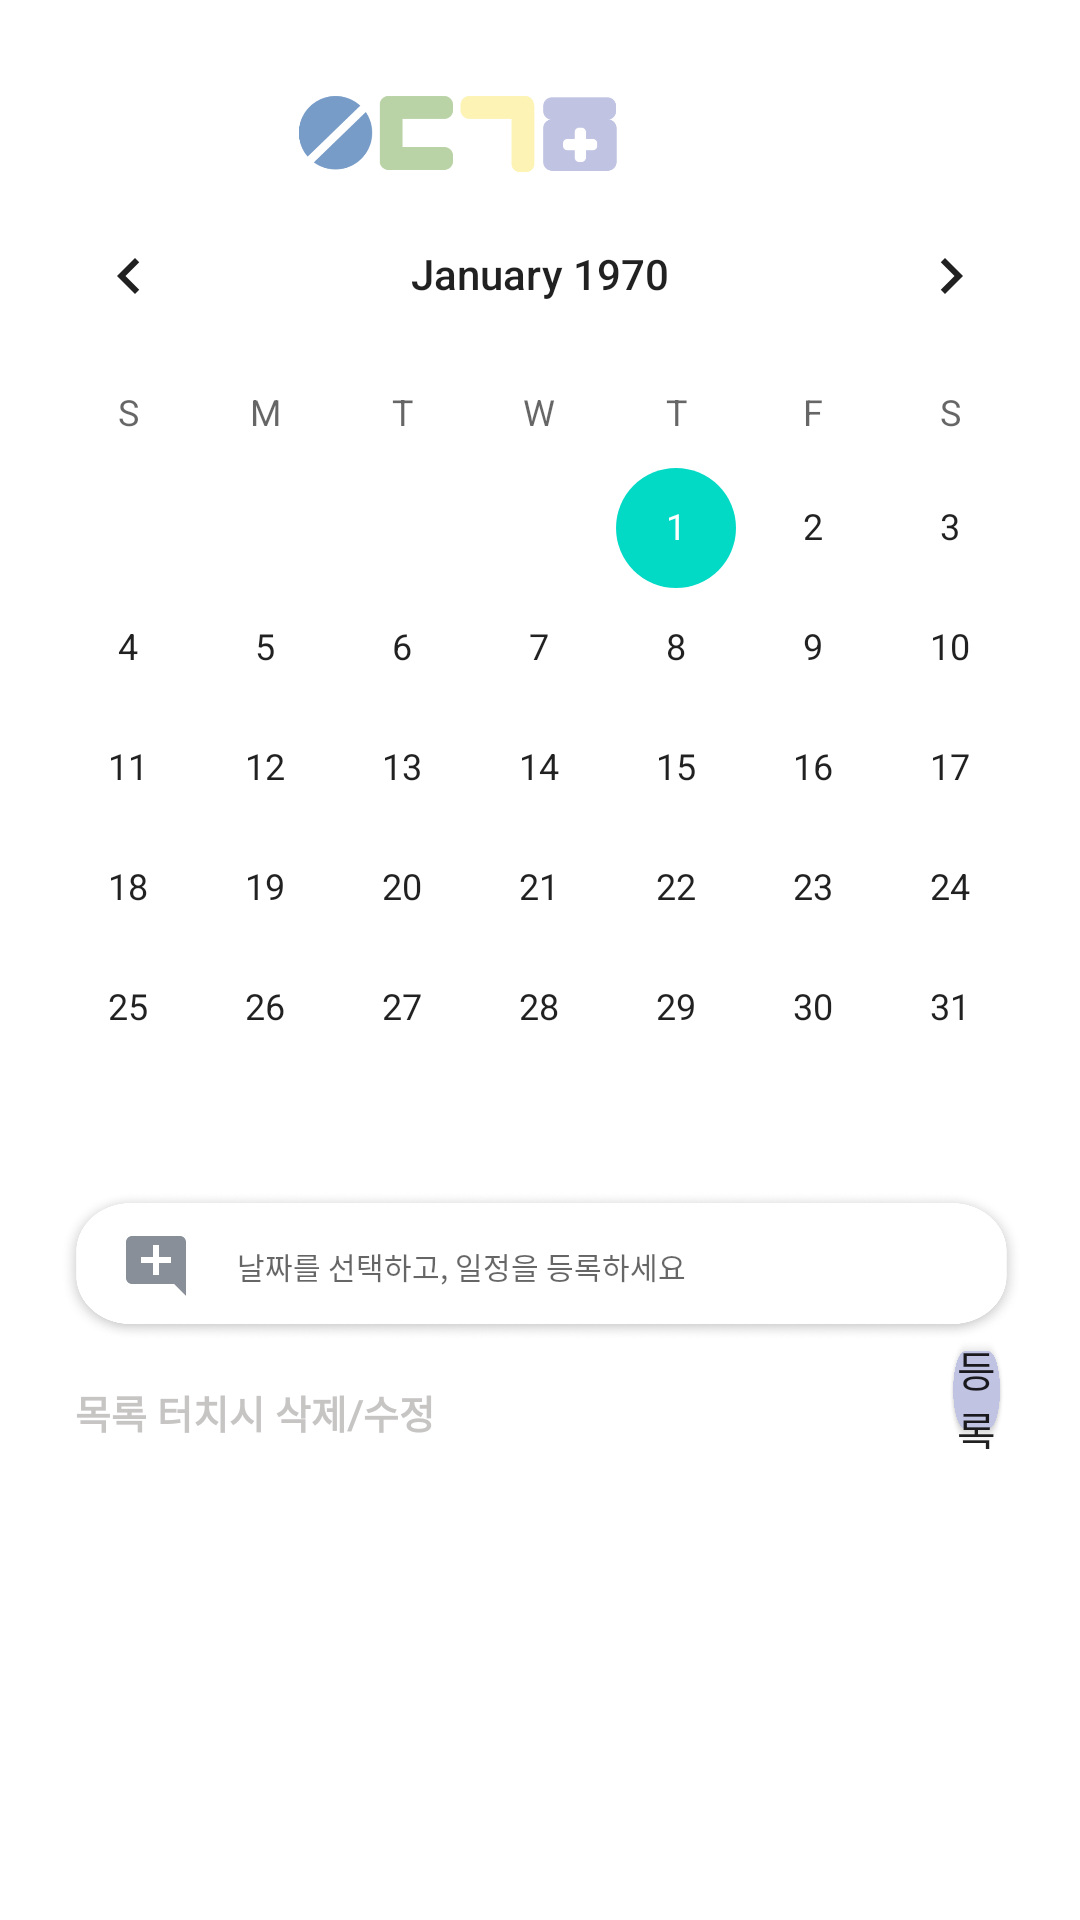

Reconstruct the res/layout file that produces this screen, plus the resources it refers to.
<!-- AndroidManifest.xml: application theme Theme.Medicine4 -->
<!-- res/layout/fragment_calendar.xml -->
<?xml version="1.0" encoding="utf-8"?>
<RelativeLayout xmlns:android="http://schemas.android.com/apk/res/android"
    xmlns:app="http://schemas.android.com/apk/res-auto"
    xmlns:tools="http://schemas.android.com/tools"
    android:id="@+id/screen3"
    android:layout_width="match_parent"
    android:layout_height="wrap_content"
    android:orientation="vertical"
    tools:context=".ScheduleRegisterFragment" >

    <androidx.recyclerview.widget.RecyclerView
        android:id="@+id/schedulelistView"
        android:layout_width="408dp"
        android:layout_height="match_parent"
        android:layout_marginLeft="3dp"
        android:layout_marginTop="480dp" />

    <EditText
        android:id="@+id/contextEditText"
        android:layout_width="wrap_content"
        android:layout_height="50dp"
        android:layout_alignParentTop="true"
        android:layout_alignParentRight="true"
        android:layout_centerHorizontal="true"
        android:layout_marginLeft="20dp"
        android:layout_marginTop="397dp"
        android:layout_marginRight="19dp"
        android:layout_marginBottom="-14dp"
        android:background="@drawable/inputcontent"
        android:drawableLeft="@drawable/baseline_add_comment_24"
        android:drawablePadding="15dp"
        android:ems="10"
        android:fontFamily="@font/sejonghospital"
        android:hint="날짜를 선택하고, 일정을 등록하세요"
        android:inputType="text"
        android:paddingStart="20dp"
        android:textSize="10sp"
        app:layout_constraintEnd_toEndOf="parent"
        app:layout_constraintHorizontal_bias="0.0"
        app:layout_constraintStart_toStartOf="parent" />

    <EditText
        android:id="@+id/newEntryEditText"
        android:layout_width="wrap_content"
        android:layout_height="50dp"
        android:layout_alignParentTop="true"
        android:layout_alignParentRight="true"
        android:layout_centerHorizontal="true"
        android:layout_marginLeft="29dp"
        android:layout_marginTop="395dp"
        android:layout_marginRight="25dp"
        android:layout_marginBottom="-14dp"
        android:background="@drawable/inputcontent"
        android:drawableLeft="@drawable/comment"
        android:drawablePadding="5dp"
        android:ems="10"
        android:fontFamily="@font/sejonghospital"
        android:hint="새로운 일정 내용"
        android:inputType="text"
        android:textAlignment="center"
        android:textColorHint="#CFCACA"
        android:textSize="18sp"
        android:visibility="invisible"
        app:layout_constraintEnd_toEndOf="parent"
        app:layout_constraintHorizontal_bias="0.0"
        app:layout_constraintStart_toStartOf="parent"
        app:layout_constraintTop_toBottomOf="@+id/contextEditText" />

    <androidx.appcompat.widget.AppCompatButton
        android:id="@+id/registerButton"
        android:layout_width="wrap_content"
        android:layout_height="37dp"
        android:layout_alignParentTop="true"
        android:layout_alignParentEnd="true"
        android:layout_alignParentRight="true"
        android:layout_marginStart="316dp"
        android:layout_marginTop="446dp"

        android:layout_marginEnd="25dp"
        android:layout_marginRight="18dp"
        android:background="@drawable/purplebar"
        android:fontFamily="@font/sejonghospitalbold"
        android:text="등록"
        android:textSize="14sp" />

    <TextView
        android:id="@+id/delupdateTextView"
        android:layout_width="165dp"
        android:layout_height="wrap_content"

        android:layout_alignParentTop="true"

        android:layout_marginLeft="25dp"
        android:layout_marginTop="461dp"
        android:fontFamily="@font/sejonghospital"
        android:text="목록 터치시 삭제/수정"
        android:textColor="#B2AFABAB"
        android:textSize="13sp"
        android:textStyle="bold" />

    <TextView
        android:id="@+id/DateView"
        android:layout_width="165dp"
        android:layout_height="27dp"

        android:layout_alignParentTop="true"

        android:layout_marginLeft="5dp"
        android:layout_marginTop="628dp"
        android:textSize="30sp"
        android:textStyle="bold"
        android:fontFamily="@font/sejonghospitalbold"
        android:visibility="invisible"/>

    <ImageView
        android:id="@+id/titleImageView"
        android:layout_width="211dp"
        android:layout_height="73dp"
        android:layout_alignParentTop="true"
        android:layout_alignParentRight="true"
        android:layout_centerHorizontal="true"
        android:layout_marginTop="15dp"
        android:layout_marginRight="102dp"
        android:src="@drawable/title_small_image" />


    <CalendarView
        android:id="@+id/calendarView"
        android:layout_width="match_parent"
        android:layout_height="wrap_content"
        android:layout_alignParentStart="true"
        android:layout_marginStart="0dp"
        android:layout_marginTop="58dp"
        android:layout_marginBottom="16dp" />

    <TextView
        android:id="@+id/diaryTextView"
        android:layout_width="wrap_content"
        android:layout_height="wrap_content"
        android:layout_below="@id/calendarView"
        android:layout_marginTop="-180dp"
        android:text=""
        android:textAppearance="@style/TextAppearance.AppCompat.Large"
        android:visibility="invisible" />



















        
        
        
        
        
        
        
        
        





    <TextView
        android:layout_width="0dp"
        android:layout_height="0dp"
        android:id="@+id/textView2"
        app:layout_constraintEnd_toEndOf="parent"
        android:layout_marginEnd="8dp"
        android:layout_marginRight="8dp"
        android:layout_marginLeft="8dp"
        android:layout_marginStart="8dp"
        android:visibility="invisible"/>









</RelativeLayout>
<!-- resources referenced by this layout -->
<resources>
  <!-- drawable baseline_add_comment_24 (drawable) -->
  <vector android:height="24dp" android:tint="#898F99"
      android:viewportHeight="24" android:viewportWidth="24"
      android:width="24dp" xmlns:android="http://schemas.android.com/apk/res/android">
      <path android:fillColor="@android:color/white" android:pathData="M21.99,4c0,-1.1 -0.89,-2 -1.99,-2H4c-1.1,0 -2,0.9 -2,2v12c0,1.1 0.9,2 2,2h14l4,4 -0.01,-18zM17,11h-4v4h-2v-4H7V9h4V5h2v4h4v2z"/>
  </vector>
  <!-- drawable comment: png bitmap (drawable, 852 bytes) -->
  <!-- drawable drag: png bitmap (drawable, 219 bytes) -->
  <!-- drawable inputcontent: png bitmap (drawable, 125023 bytes) -->
  <!-- drawable purplebar: png bitmap (drawable, 124118 bytes) -->
  <!-- drawable title_small_image: png bitmap (drawable, 21432 bytes) -->
  <style name="Theme.Medicine4" parent="Base.Theme.Medicine4" />
  <style name="Base.Theme.Medicine4" parent="Theme.MaterialComponents.DayNight.NoActionBar">
          <item name="colorPrimaryDark">#789BC7</item>
          <item name="android:statusBarColor" tools:targetApi="1">?attr/colorPrimaryDark</item>
      </style>
</resources>
